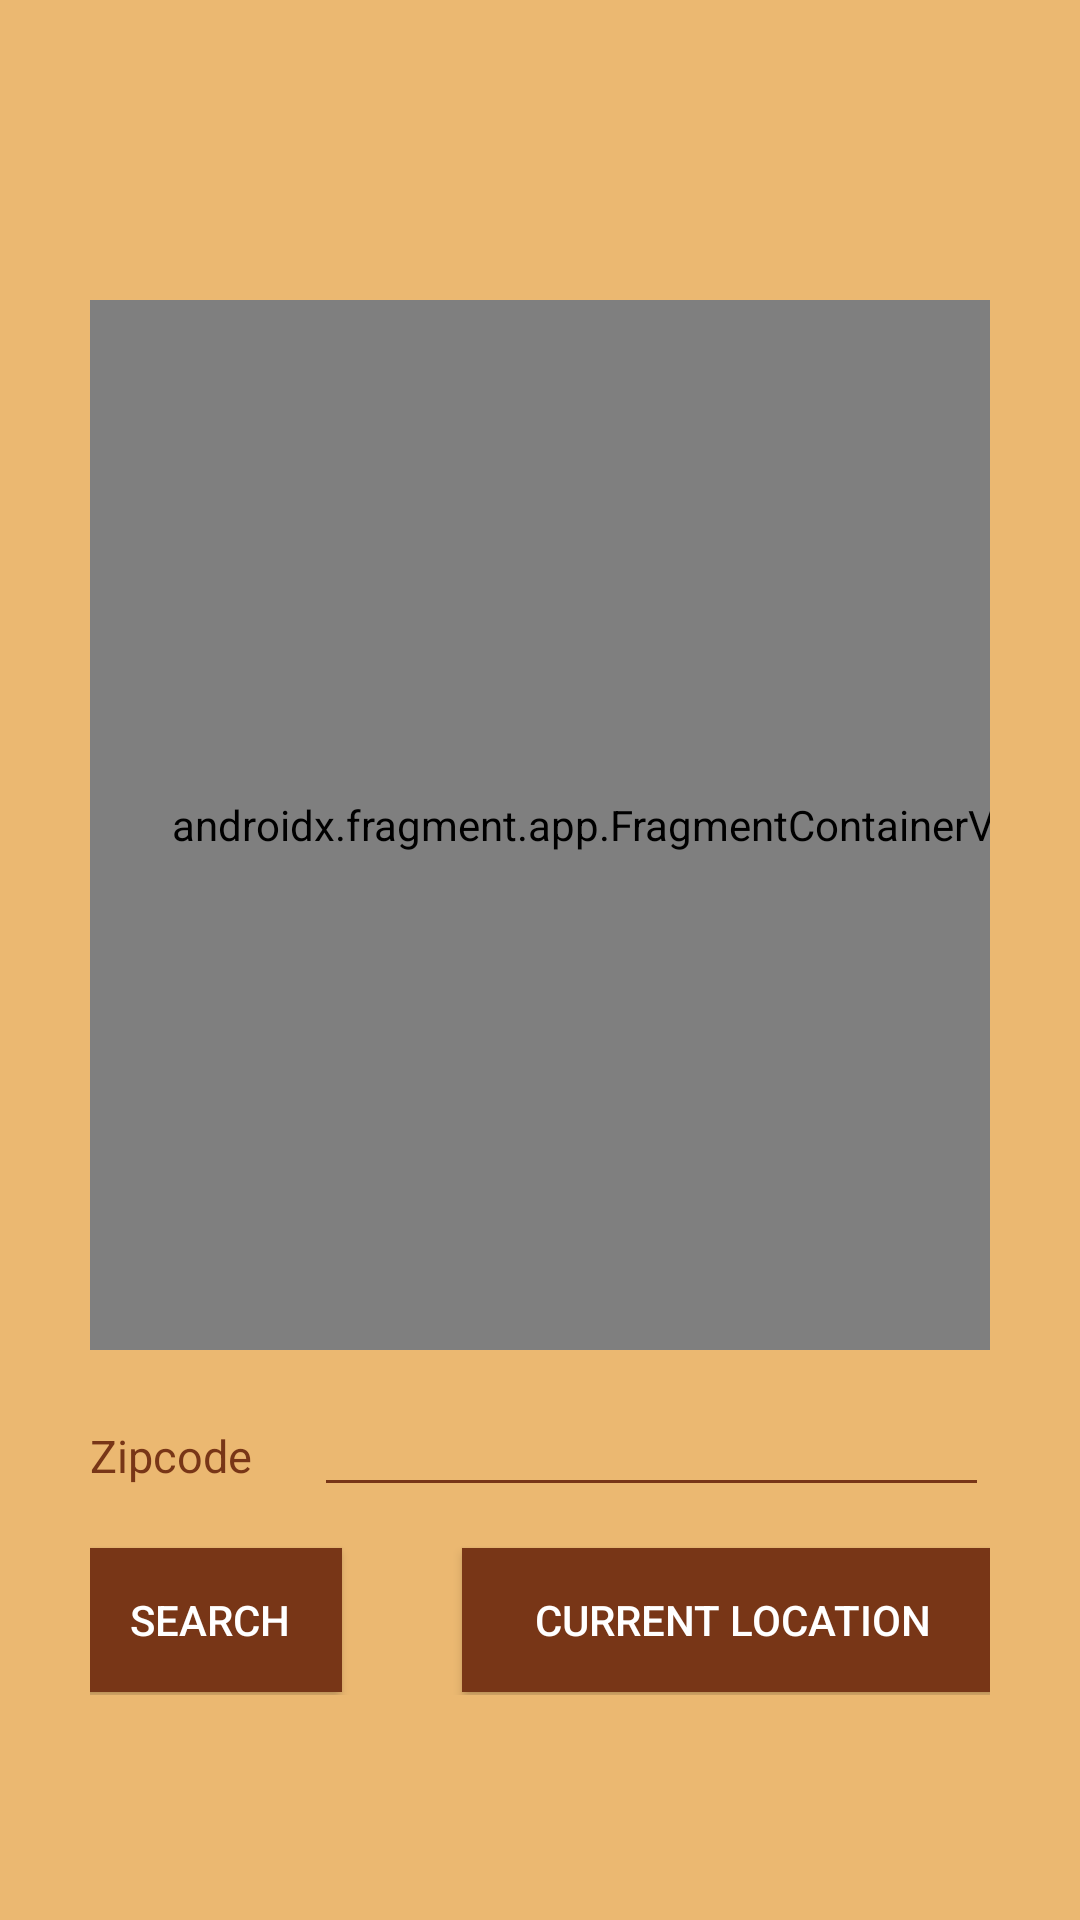

Layout XML and referenced resources for this Android screen:
<!-- AndroidManifest.xml: application theme Theme.Project -->
<!-- res/layout/activity_main.xml -->
<?xml version="1.0" encoding="utf-8"?>
<androidx.constraintlayout.widget.ConstraintLayout xmlns:android="http://schemas.android.com/apk/res/android"
    xmlns:app="http://schemas.android.com/apk/res-auto"
    xmlns:tools="http://schemas.android.com/tools"
    android:id="@+id/main"
    android:layout_width="match_parent"
    android:layout_height="match_parent"
    tools:context=".MainActivity"
    android:background="@color/sand">

    <androidx.appcompat.widget.Toolbar
        android:id="@+id/userToolbar"
        android:layout_width="match_parent"
        android:layout_height="wrap_content"
        android:background="@color/dark_green"
        android:elevation="@dimen/cardview_default_elevation"
        android:theme="@style/Theme.Project"
        app:layout_constraintEnd_toEndOf="parent"
        app:layout_constraintHorizontal_bias="0.0"
        app:layout_constraintStart_toStartOf="parent"
        app:layout_constraintTop_toTopOf="parent"
        app:menu="@menu/navbar"
        android:visibility="gone"
        app:popupTheme="@style/ThemeOverlay.AppCompat.Light">

        <TextView
            android:id="@+id/mainactivity"
            android:layout_width="wrap_content"
            android:layout_height="wrap_content"
            android:layout_gravity="start"
            android:text="@string/app_name"
            android:textColor="@color/white"
            android:textSize="25sp" />

    </androidx.appcompat.widget.Toolbar>

    <androidx.appcompat.widget.Toolbar
        android:id="@+id/guestToolbar"
        android:layout_width="match_parent"
        android:layout_height="wrap_content"
        android:background="@color/dark_green"
        android:elevation="@dimen/cardview_default_elevation"
        android:theme="@style/Theme.Project"
        app:layout_constraintEnd_toEndOf="parent"
        app:layout_constraintHorizontal_bias="1.0"
        app:layout_constraintStart_toStartOf="parent"
        app:layout_constraintTop_toTopOf="parent"
        app:menu="@menu/guestnavbar"
        android:visibility="gone"
        app:popupTheme="@style/ThemeOverlay.AppCompat.Light">

        <TextView
            android:layout_width="wrap_content"
            android:layout_height="wrap_content"
            android:layout_gravity="start"
            android:text="@string/app_name"
            android:textColor="@color/white"
            android:textSize="25sp" />

    </androidx.appcompat.widget.Toolbar>

    <LinearLayout
        android:id="@+id/mainContainer"
        android:layout_width="match_parent"
        android:layout_height="match_parent"
        android:orientation="vertical"
        android:paddingRight="30dp"
        android:paddingLeft="30dp"
        app:layout_constraintBottom_toBottomOf="parent"
        app:layout_constraintEnd_toEndOf="parent"
        app:layout_constraintStart_toStartOf="parent">

        
        <androidx.fragment.app.FragmentContainerView
            android:layout_marginTop="100dp"
            android:id="@+id/mapFragmentContainer"
            android:layout_width="350dp"
            android:layout_height="350dp"
            android:name="com.google.android.gms.maps.SupportMapFragment" />

        <LinearLayout
            android:layout_marginTop="15dp"
            android:layout_width="match_parent"
            android:layout_height="50dp"
            android:orientation="horizontal"
            android:id="@+id/zipSearch">

            <TextView
                android:id="@+id/ziptext"
                android:layout_width="0dp"
                android:layout_height="wrap_content"
                android:layout_weight=".3"
                android:text="Zipcode"
                android:textColor="@color/brown"
                android:gravity="center_vertical"
                android:textSize="15sp"/>

            <EditText
                android:id="@+id/editZip"
                android:layout_width="0dp"
                android:layout_height="wrap_content"
                android:layout_weight=".9"
                android:ems="15"
                android:backgroundTint="@color/brown"
                android:inputType="text"
                android:textSize="15sp" />



        </LinearLayout>

        <LinearLayout
            android:layout_width="match_parent"
            android:layout_height="50dp"
            android:orientation="horizontal"
            android:id="@+id/buttons"
            android:gravity="center">

            <Button
                android:id="@+id/search_button"
                android:layout_width="wrap_content"
                android:layout_height="wrap_content"
                android:background="@color/brown"
                android:text="Search"
                android:layout_marginEnd="20dp"
                android:textColor="@color/white" />

            <Button
                android:id="@+id/default_location"
                android:layout_width="180dp"
                android:layout_height="wrap_content"
                android:background="@color/brown"
                android:text="Current Location"
                android:layout_gravity="center"
                android:layout_marginStart="20dp"
                android:textColor="@color/white"/>

        </LinearLayout>

        <LinearLayout
            android:id="@+id/trailDetailsContainer"
            android:layout_width="match_parent"
            android:layout_height="wrap_content"
            android:orientation="vertical"
            android:padding="10dp"
            android:visibility="gone"
            android:elevation="4dp"
            android:layout_marginTop="10dp">

            <TextView
                android:id="@+id/trailName"
                android:layout_width="wrap_content"
                android:layout_height="wrap_content"
                android:text="Trail Name"
                android:textStyle="bold"
                android:textSize="20sp"
                android:textColor="@color/brown" />

            <TextView
                android:id="@+id/trailLocation"
                android:layout_width="wrap_content"
                android:layout_height="wrap_content"
                android:text="Location: "
                android:textSize="16sp"
                android:textColor="@color/brown" />

            <TextView
                android:id="@+id/trailDifficulty"
                android:layout_width="wrap_content"
                android:layout_height="wrap_content"
                android:text="Difficulty: "
                android:textSize="16sp"
                android:textColor="@color/brown" />
        </LinearLayout>


    </LinearLayout>



</androidx.constraintlayout.widget.ConstraintLayout>
<!-- resources referenced by this layout -->
<resources>
  <color name="brown">#783617</color>
  <color name="dark_green">#1a5412</color>
  <color name="sand">#ebb871</color>
  <color name="white">#FFFFFFFF</color>
  <string name="app_name">GoHiking!</string>
  <style name="Theme.Project" parent="Base.Theme.Project" />
  <style name="Base.Theme.Project" parent="Theme.AppCompat.Light.NoActionBar">
          
          
          <item name="colorPrimary">@color/dark_green</item>
          <item name="colorControlNormal">@color/white</item>
          <item name="actionMenuTextColor">@color/white</item>
      </style>
</resources>
